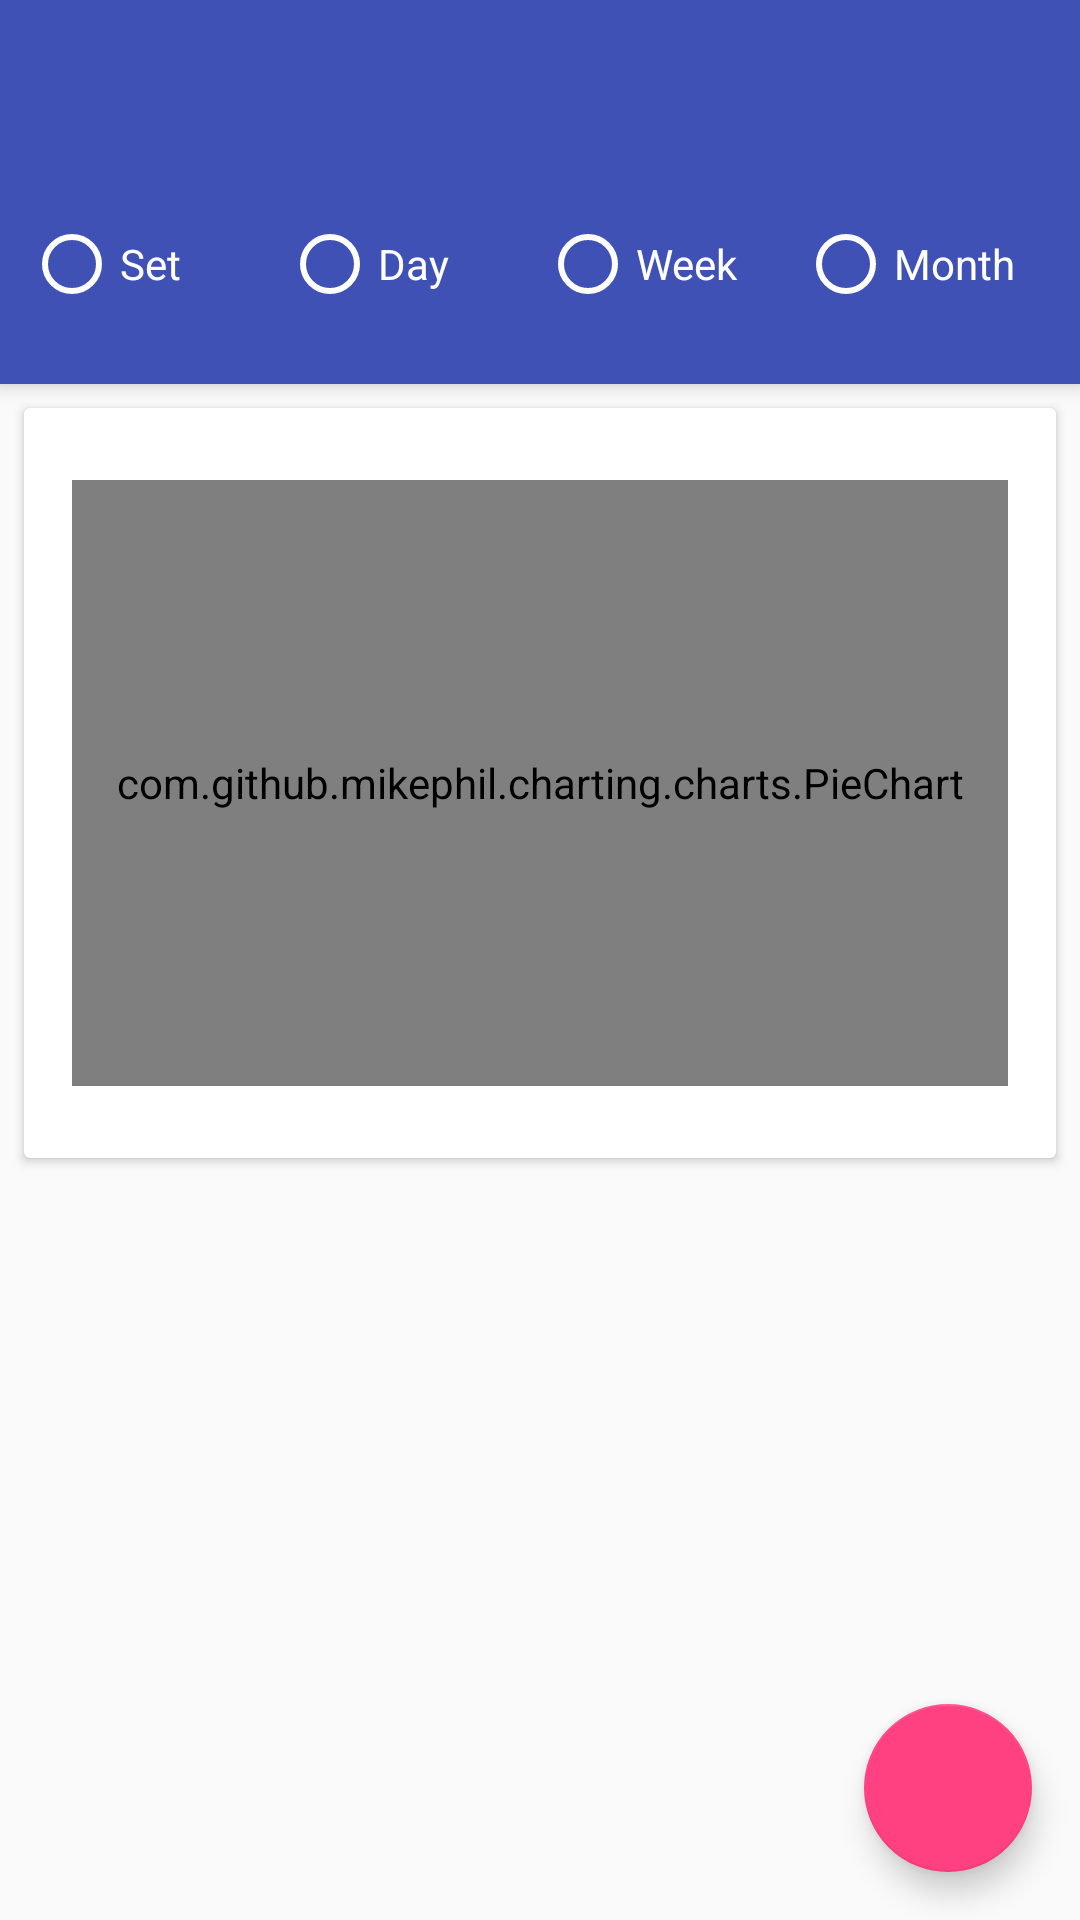

Android layout source for this screen:
<!-- AndroidManifest.xml: application theme AppTheme -->
<!-- res/layout/category_fragment.xml -->
<?xml version="1.0" encoding="utf-8"?>
<android.support.design.widget.CoordinatorLayout xmlns:android="http://schemas.android.com/apk/res/android"
    xmlns:app="http://schemas.android.com/apk/res-auto"
    xmlns:tools="http://schemas.android.com/tools"
    android:layout_width="match_parent"
    android:layout_height="match_parent"
    tools:context="com.gribanskij.miserplus.dashboard_screen.DashboardActivity">

    <android.support.design.widget.AppBarLayout
        android:layout_width="match_parent"
        android:layout_height="wrap_content"
        android:theme="@style/AppTheme.AppBarOverlay">

        <android.support.v7.widget.Toolbar
            android:id="@+id/toolbar"
            android:layout_width="match_parent"
            android:layout_height="?attr/actionBarSize"
            android:background="?attr/colorPrimary"
            app:popupTheme="@style/AppTheme.PopupOverlay" />

        <include layout="@layout/radio_button" />
    </android.support.design.widget.AppBarLayout>

    <android.support.v4.widget.NestedScrollView
        android:layout_width="match_parent"
        android:layout_height="wrap_content"
        app:layout_behavior="@string/appbar_scrolling_view_behavior">

        <android.support.constraint.ConstraintLayout
            android:layout_width="match_parent"
            android:layout_height="match_parent">

            <ImageView
                android:id="@+id/swipe_image"
                android:layout_width="wrap_content"
                android:layout_height="wrap_content"
                android:scaleType="centerCrop"
                android:tint="@color/colorGray"
                app:layout_constraintEnd_toEndOf="parent"
                app:layout_constraintStart_toStartOf="parent"
                app:layout_constraintTop_toBottomOf="@+id/card_categories"
                app:srcCompat="@drawable/ic_swap_horiz_black_36dp" />

            <android.support.v7.widget.RecyclerView
                android:id="@+id/category_recycler"
                android:layout_width="match_parent"
                android:layout_height="wrap_content"
                android:layout_marginStart="4dp"
                android:layout_marginLeft="4dp"
                android:layout_marginEnd="4dp"
                android:layout_marginRight="4dp"
                app:layout_constraintEnd_toEndOf="parent"
                app:layout_constraintStart_toStartOf="parent"
                app:layout_constraintTop_toBottomOf="@+id/swipe_image" />

            <android.support.v7.widget.CardView
                android:id="@+id/card_categories"
                android:layout_width="match_parent"
                android:layout_height="250dp"
                android:layout_marginStart="8dp"
                android:layout_marginTop="8dp"
                android:layout_marginEnd="8dp"
                app:layout_constraintEnd_toEndOf="parent"
                app:layout_constraintStart_toStartOf="parent"
                app:layout_constraintTop_toTopOf="parent">

                <LinearLayout
                    android:layout_width="match_parent"
                    android:layout_height="match_parent"
                    android:layout_marginLeft="16dp"
                    android:layout_marginTop="24dp"
                    android:layout_marginRight="16dp"
                    android:layout_marginBottom="24dp"
                    android:orientation="vertical">

                    <com.github.mikephil.charting.charts.PieChart
                        android:id="@+id/structure_graphView"
                        android:layout_width="match_parent"
                        android:layout_height="match_parent" />

                </LinearLayout>

            </android.support.v7.widget.CardView>

            <FrameLayout
                android:id="@+id/frame"
                android:layout_width="match_parent"
                android:layout_height="50dp"
                android:layout_marginTop="8dp"
                app:layout_constraintEnd_toEndOf="parent"
                app:layout_constraintStart_toStartOf="parent"
                app:layout_constraintTop_toBottomOf="@+id/category_recycler" />


        </android.support.constraint.ConstraintLayout>
    </android.support.v4.widget.NestedScrollView>

    <android.support.design.widget.FloatingActionButton
        android:id="@+id/action_button"
        android:layout_width="wrap_content"
        android:layout_height="wrap_content"
        android:layout_gravity="bottom|end"
        android:layout_margin="@dimen/fab_margin"
        app:srcCompat="@drawable/ic_add_white_18dp" />

    <FrameLayout
        android:id="@+id/admob_container"
        android:layout_width="match_parent"
        android:layout_height="wrap_content"
        android:layout_gravity="bottom"
        app:layout_insetEdge="bottom" />
</android.support.design.widget.CoordinatorLayout>
<!-- res/layout/radio_button.xml (included above) -->
<?xml version="1.0" encoding="utf-8"?>
<RadioGroup xmlns:android="http://schemas.android.com/apk/res/android"
    xmlns:app="http://schemas.android.com/apk/res-auto"
    android:layout_width="match_parent"
    android:layout_height="wrap_content"
    android:orientation="horizontal"
    android:paddingLeft="8dp"
    android:paddingTop="16dp"
    android:paddingRight="8dp"
    android:paddingBottom="24dp"
    app:layout_scrollFlags="scroll">

    <RadioButton
        android:id="@+id/set_radioButton"
        android:layout_width="0dp"
        android:layout_height="wrap_content"
        android:layout_weight="25"
        android:ellipsize="end"
        android:maxLines="1"
        android:text="@string/radio_button_set"
        android:textAppearance="@style/TextAppearance.AppCompat.Small"
        android:textColor="@color/colorWhite"
        android:theme="@style/RadioButtonStyle" />

    <RadioButton
        android:id="@+id/day_radioButton"
        android:layout_width="0dp"
        android:layout_height="wrap_content"
        android:layout_weight="25"
        android:ellipsize="end"
        android:maxLines="1"
        android:text="@string/radio_button_day"
        android:textAppearance="@style/TextAppearance.AppCompat.Small"
        android:textColor="@color/colorWhite"
        android:theme="@style/RadioButtonStyle" />

    <RadioButton
        android:id="@+id/week_radioButton"
        android:layout_width="0dp"
        android:layout_height="wrap_content"
        android:layout_weight="25"
        android:ellipsize="end"
        android:maxLines="1"
        android:text="@string/radio_button_week"
        android:textAppearance="@style/TextAppearance.AppCompat.Small"
        android:textColor="@color/colorWhite"
        android:theme="@style/RadioButtonStyle" />

    <RadioButton
        android:id="@+id/month_radioButton"
        android:layout_width="0dp"
        android:layout_height="wrap_content"
        android:layout_weight="25"
        android:ellipsize="end"
        android:maxLines="1"
        android:text="@string/radio_button_month"
        android:textAppearance="@style/TextAppearance.AppCompat.Small"
        android:textColor="@color/colorWhite"
        android:theme="@style/RadioButtonStyle" />

</RadioGroup>
<!-- resources referenced by this layout -->
<resources>
  <color name="colorGray">#727272</color>
  <color name="colorWhite">#ffffff</color>
  <dimen name="fab_margin">16dp</dimen>
  <string name="radio_button_day">Day</string>
  <string name="radio_button_month">Month</string>
  <string name="radio_button_set">Set</string>
  <string name="radio_button_week">Week</string>
  <style name="AppTheme.AppBarOverlay" parent="ThemeOverlay.AppCompat.Dark.ActionBar" />
  <style name="AppTheme.PopupOverlay" parent="ThemeOverlay.AppCompat.Light" />
  <style name="RadioButtonStyle" parent="Theme.AppCompat.Light">
          <item name="colorControlNormal">@color/colorWhite</item>
          <item name="colorAccent">@color/colorAccent</item>
      </style>
  <style name="AppTheme" parent="Theme.AppCompat.Light.DarkActionBar">
          
          <item name="colorPrimary">@color/colorPrimary</item>
          <item name="colorPrimaryDark">@color/colorPrimaryDark</item>
          <item name="colorAccent">@color/colorAccent</item>
          <item name="preferenceTheme">@style/PrefsTheme</item>
      </style>
  <color name="colorAccent">#ff4081</color>
  <color name="colorPrimary">#3f51b5</color>
  <color name="colorPrimaryDark">#303F9F</color>
  <style name="PrefsTheme" parent="PreferenceThemeOverlay.v14.Material">
          <item name="android:divider">@null</item>
          <item name="android:dividerHeight">0dp</item>
          <item name="preferenceCategoryStyle">@style/myCategoryStyle</item>
      </style>
  <style name="myCategoryStyle" parent="Preference.Category.Material">
          <item name="android:layout">@layout/category_pref</item>
      </style>
</resources>
